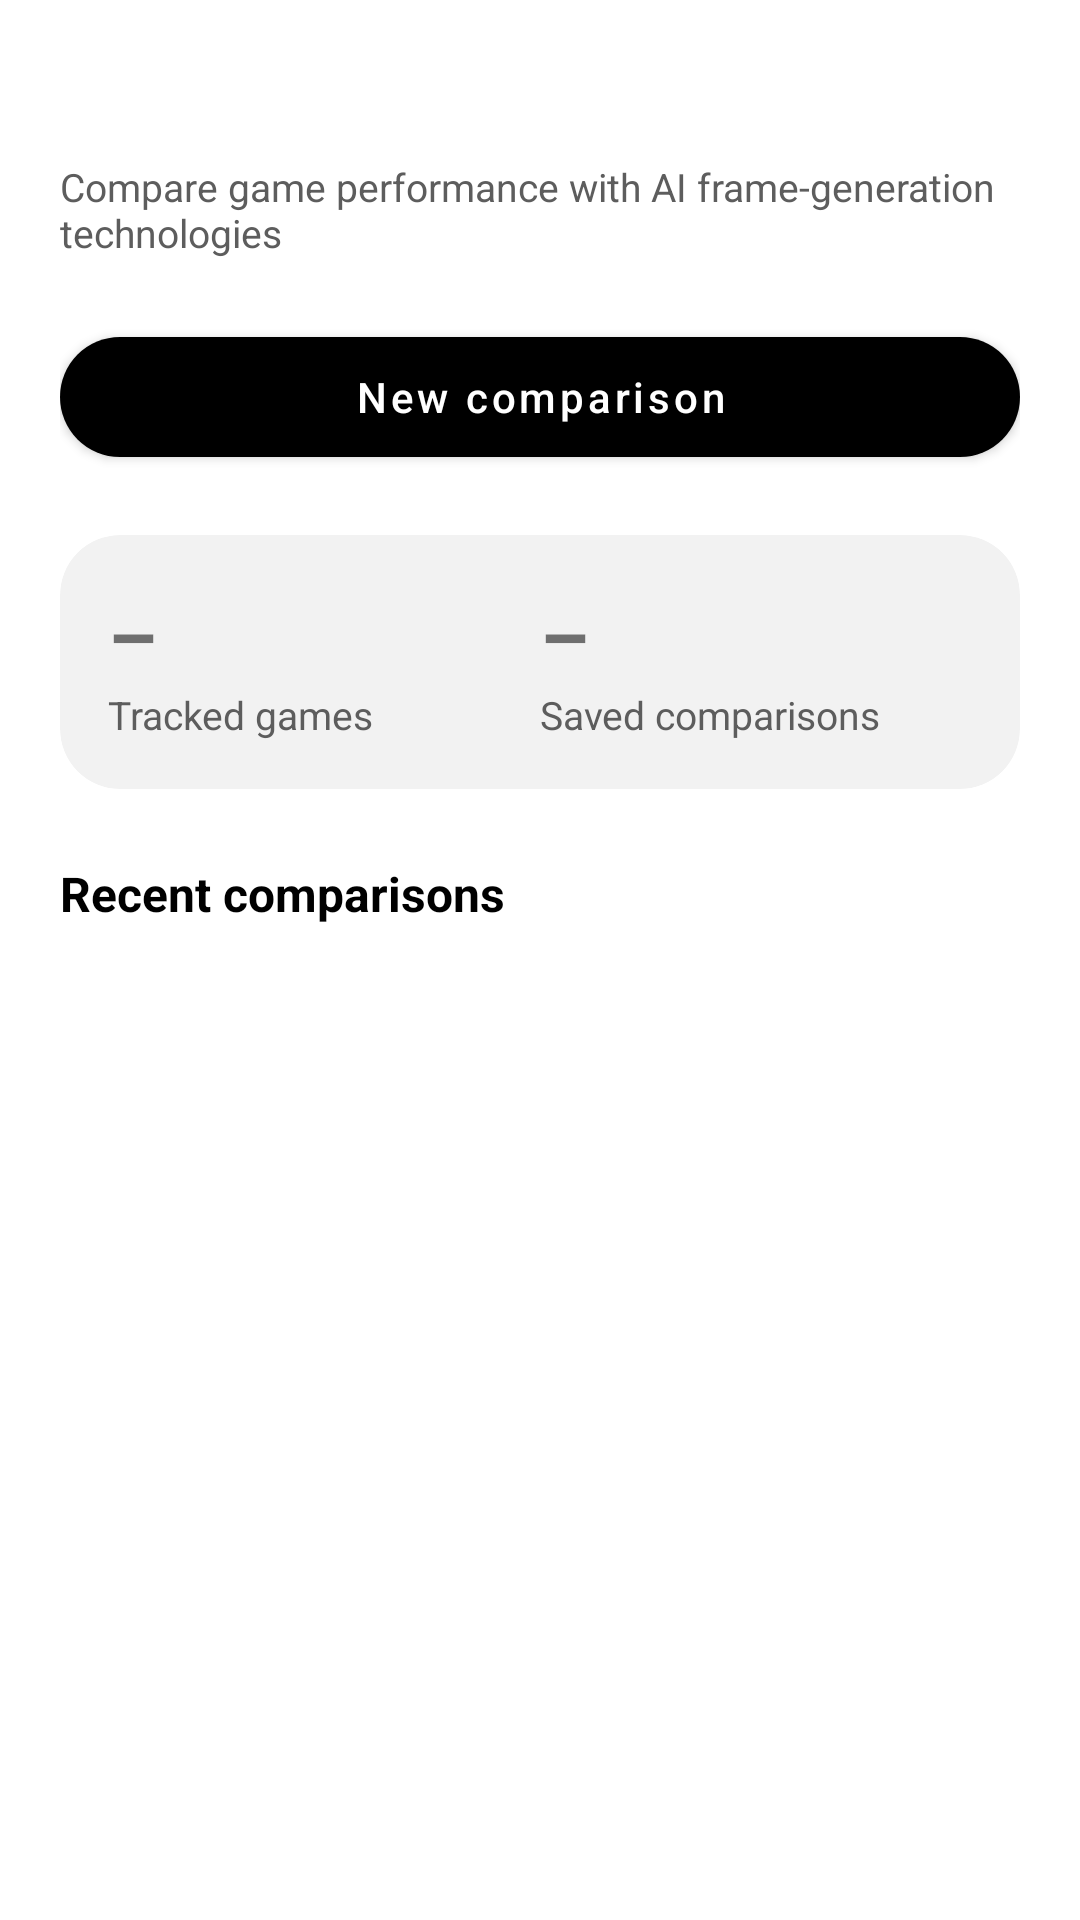

Produce the Android XML layout that renders to this screen, including the resource entries it uses.
<!-- AndroidManifest.xml: application theme Theme.GraphicsAdvisor -->
<!-- res/layout/fragment_home.xml -->
<?xml version="1.0" encoding="utf-8"?>
<ScrollView xmlns:android="http://schemas.android.com/apk/res/android" xmlns:app="http://schemas.android.com/apk/res-auto"
    android:layout_width="match_parent" android:layout_height="match_parent">
    <LinearLayout android:layout_width="match_parent" android:layout_height="wrap_content"
        android:orientation="vertical" android:padding="20dp">

        <TextView android:id="@+id/tvGreeting" style="@style/Heading"
            android:layout_width="match_parent" android:layout_height="wrap_content" />
        <TextView style="@style/Caption" android:layout_width="match_parent" android:layout_height="wrap_content"
            android:layout_marginTop="4dp" android:text="@string/compare_game_performance_with" />

        <com.google.android.material.button.MaterialButton
            android:id="@+id/btnNew" android:layout_width="match_parent" android:layout_height="wrap_content"
            android:layout_marginTop="20dp" android:text="@string/new_comparison" />

        <com.google.android.material.card.MaterialCardView
            android:layout_width="match_parent" android:layout_height="wrap_content" android:layout_marginTop="20dp"
            app:cardBackgroundColor="@color/card" app:cardCornerRadius="20dp" app:cardElevation="0dp">
            <LinearLayout android:layout_width="match_parent" android:layout_height="wrap_content"
                android:orientation="horizontal" android:padding="16dp">
                <LinearLayout android:layout_width="0dp" android:layout_height="wrap_content"
                    android:layout_weight="1" android:orientation="vertical">
                    <TextView android:id="@+id/tvGameCount" android:layout_width="wrap_content"
                        android:layout_height="wrap_content" android:text="@string/placeholder_dash" android:textSize="26sp" android:textStyle="bold" />
                    <TextView style="@style/Caption" android:layout_width="wrap_content"
                        android:layout_height="wrap_content" android:text="@string/tracked_games" />
                </LinearLayout>
                <LinearLayout android:layout_width="0dp" android:layout_height="wrap_content"
                    android:layout_weight="1" android:orientation="vertical">
                    <TextView android:id="@+id/tvSavedCount" android:layout_width="wrap_content"
                        android:layout_height="wrap_content" android:text="@string/placeholder_dash" android:textSize="26sp" android:textStyle="bold" />
                    <TextView style="@style/Caption" android:layout_width="wrap_content"
                        android:layout_height="wrap_content" android:text="@string/saved_comparisons" />
                </LinearLayout>
            </LinearLayout>
        </com.google.android.material.card.MaterialCardView>

        <TextView android:layout_width="wrap_content" android:layout_height="wrap_content"
            android:layout_marginTop="24dp" android:text="@string/recent_comparisons"
            android:textSize="16sp" android:textStyle="bold" android:textColor="@color/black" />
        <TextView android:id="@+id/tvEmpty" style="@style/Caption" android:layout_width="match_parent"
            android:layout_height="wrap_content" android:layout_marginTop="12dp"
            android:text="@string/no_saved_comparisons_yet" android:visibility="gone" />
        <androidx.recyclerview.widget.RecyclerView android:id="@+id/rvRecent"
            android:layout_width="match_parent" android:layout_height="wrap_content"
            android:layout_marginTop="8dp" android:nestedScrollingEnabled="false" />
    </LinearLayout>
</ScrollView>
<!-- resources referenced by this layout -->
<resources>
  <color name="black">#FF000000</color>
  <color name="card">#FFF2F2F2</color>
  <string name="compare_game_performance_with">Compare game performance with AI frame-generation technologies</string>
  <string name="new_comparison">New comparison</string>
  <string name="no_saved_comparisons_yet">No saved comparisons yet. Tap New comparison to start.</string>
  <string name="placeholder_dash">–</string>
  <string name="recent_comparisons">Recent comparisons</string>
  <string name="saved_comparisons">Saved comparisons</string>
  <string name="tracked_games">Tracked games</string>
  <style name="Caption">
          <item name="android:textSize">13sp</item>
          <item name="android:textColor">@color/text_secondary</item>
      </style>
  <style name="Heading">
          <item name="android:textSize">22sp</item>
          <item name="android:textStyle">bold</item>
          <item name="android:textColor">@color/black</item>
      </style>
  <style name="Theme.GraphicsAdvisor" parent="Theme.MaterialComponents.Light.NoActionBar">
          <item name="colorPrimary">@color/black</item>
          <item name="colorOnPrimary">@color/white</item>
          <item name="colorSecondary">@color/black</item>
          <item name="colorOnSecondary">@color/white</item>
          <item name="android:windowBackground">@color/background</item>
          <item name="android:statusBarColor">@color/background</item>
          <item name="android:windowLightStatusBar">true</item>
          <item name="materialButtonStyle">@style/AppButton</item>
          <item name="textInputStyle">@style/AppInput</item>
      </style>
  <color name="text_secondary">#FF5D5D5D</color>
  <color name="white">#FFFFFFFF</color>
  <color name="background">#FFFFFFFF</color>
  <style name="AppButton" parent="Widget.MaterialComponents.Button">
          <item name="cornerRadius">30dp</item>
          <item name="android:minHeight">52dp</item>
          <item name="android:textAllCaps">false</item>
      </style>
  <style name="AppInput" parent="Widget.MaterialComponents.TextInputLayout.OutlinedBox">
          <item name="boxCornerRadiusTopStart">24dp</item>
          <item name="boxCornerRadiusTopEnd">24dp</item>
          <item name="boxCornerRadiusBottomStart">24dp</item>
          <item name="boxCornerRadiusBottomEnd">24dp</item>
      </style>
</resources>
